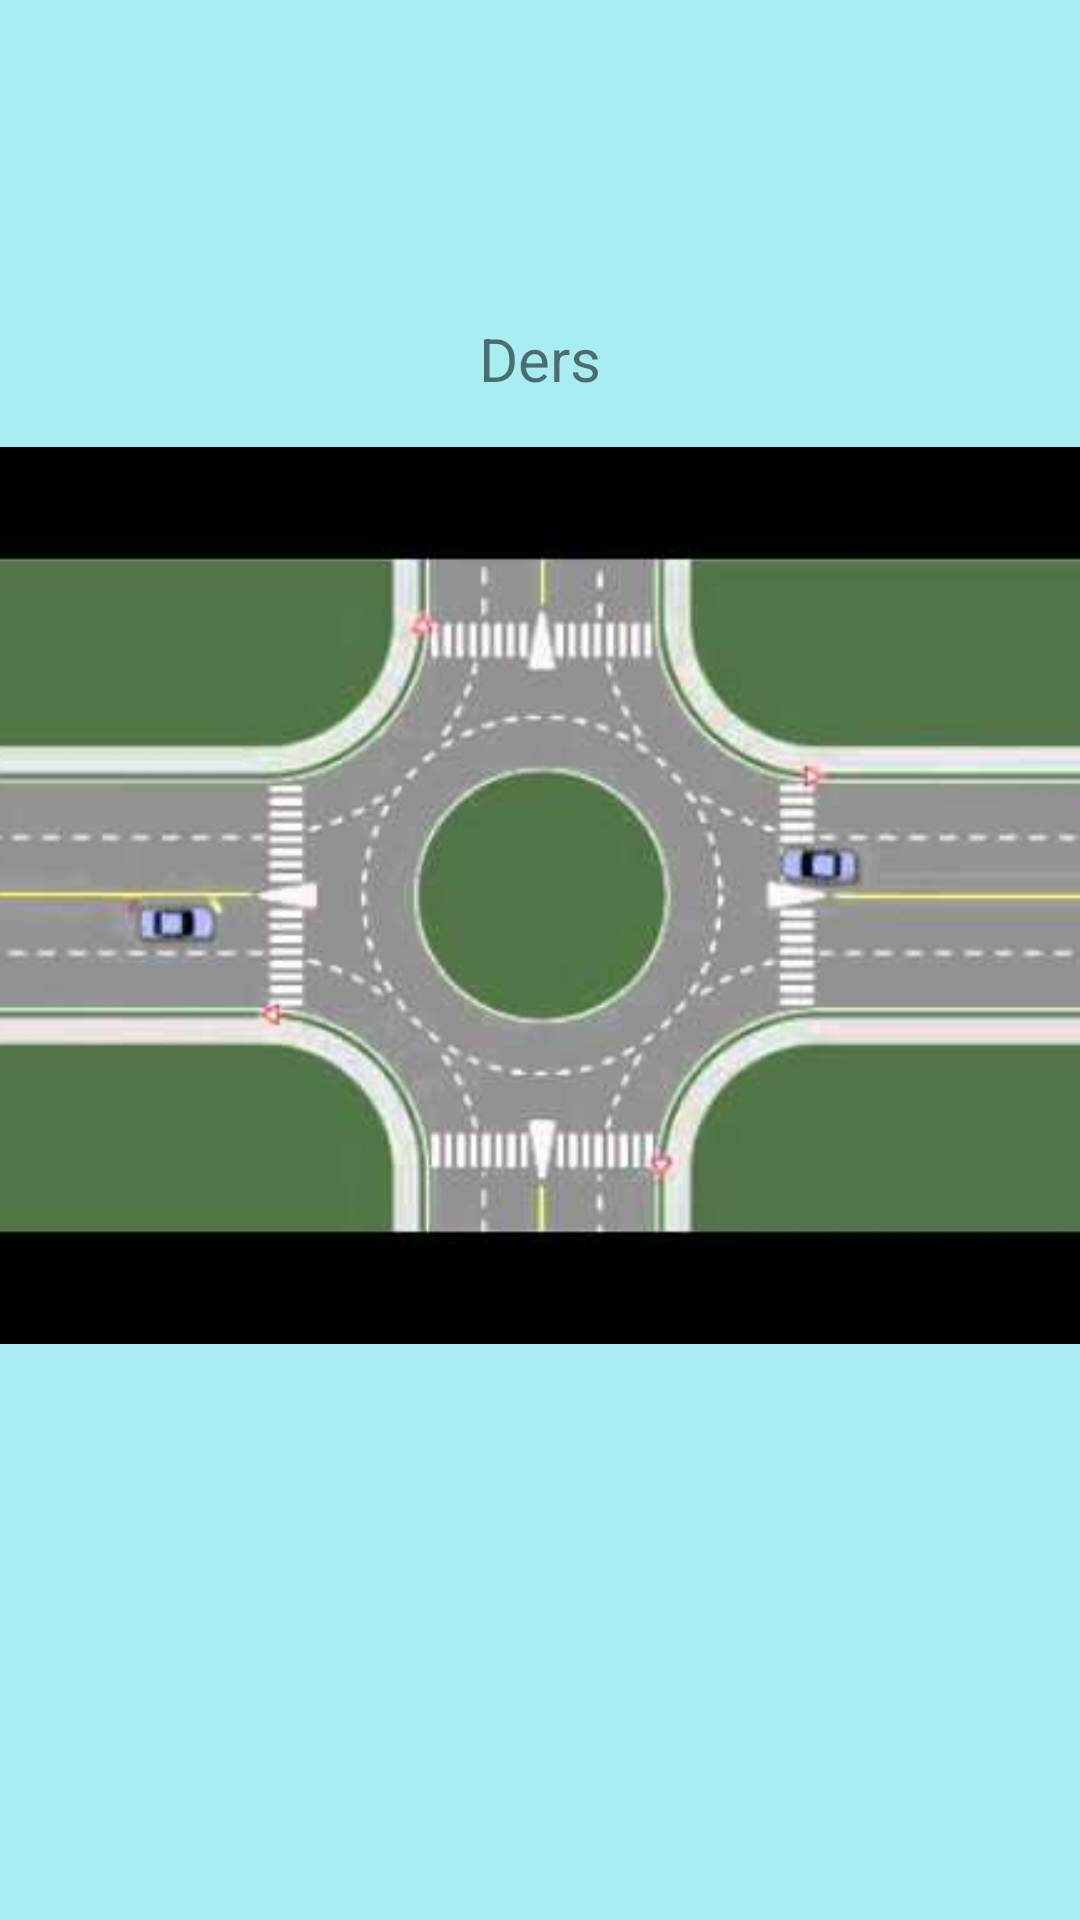

Reconstruct the res/layout file that produces this screen, plus the resources it refers to.
<!-- AndroidManifest.xml: application theme AppTheme -->
<!-- res/layout/fragment_sekizinci_konu.xml -->
<?xml version="1.0" encoding="utf-8"?>
<androidx.constraintlayout.widget.ConstraintLayout xmlns:android="http://schemas.android.com/apk/res/android"
    xmlns:app="http://schemas.android.com/apk/res-auto"
    xmlns:tools="http://schemas.android.com/tools"
    android:orientation="vertical" android:layout_width="match_parent"
    android:layout_height="match_parent"
    android:background="@color/turkuaz">

    <TextView
        android:id="@+id/textViewSF"
        android:layout_width="wrap_content"
        android:layout_height="wrap_content"
        android:layout_marginTop="106dp"
        android:text="Ders"
        android:textSize="20sp"
        app:layout_constraintEnd_toEndOf="parent"
        app:layout_constraintStart_toStartOf="parent"
        app:layout_constraintTop_toTopOf="parent" />

    <ImageView
        android:id="@+id/imageView7"
        android:layout_width="402dp"
        android:layout_height="299dp"
        android:layout_marginTop="16dp"
        app:layout_constraintEnd_toEndOf="parent"
        app:layout_constraintStart_toStartOf="parent"
        app:layout_constraintTop_toBottomOf="@+id/textViewSF"
        app:srcCompat="@drawable/kavsak" />
</androidx.constraintlayout.widget.ConstraintLayout>
<!-- resources referenced by this layout -->
<resources>
  <color name="turkuaz">#A7EDF2</color>
  <!-- drawable kavsak: jpg bitmap (drawable, 11777 bytes) -->
  <style name="AppTheme" parent="Theme.AppCompat.Light.NoActionBar">
          
          <item name="colorPrimary">@color/turkuaz</item>
          <item name="colorPrimaryDark">@color/colorPrimaryDark</item>
          <item name="colorAccent">@color/colorAccent</item>
      </style>
  <color name="colorPrimaryDark">#00574B</color>
  <color name="colorAccent">#D81B60</color>
</resources>
